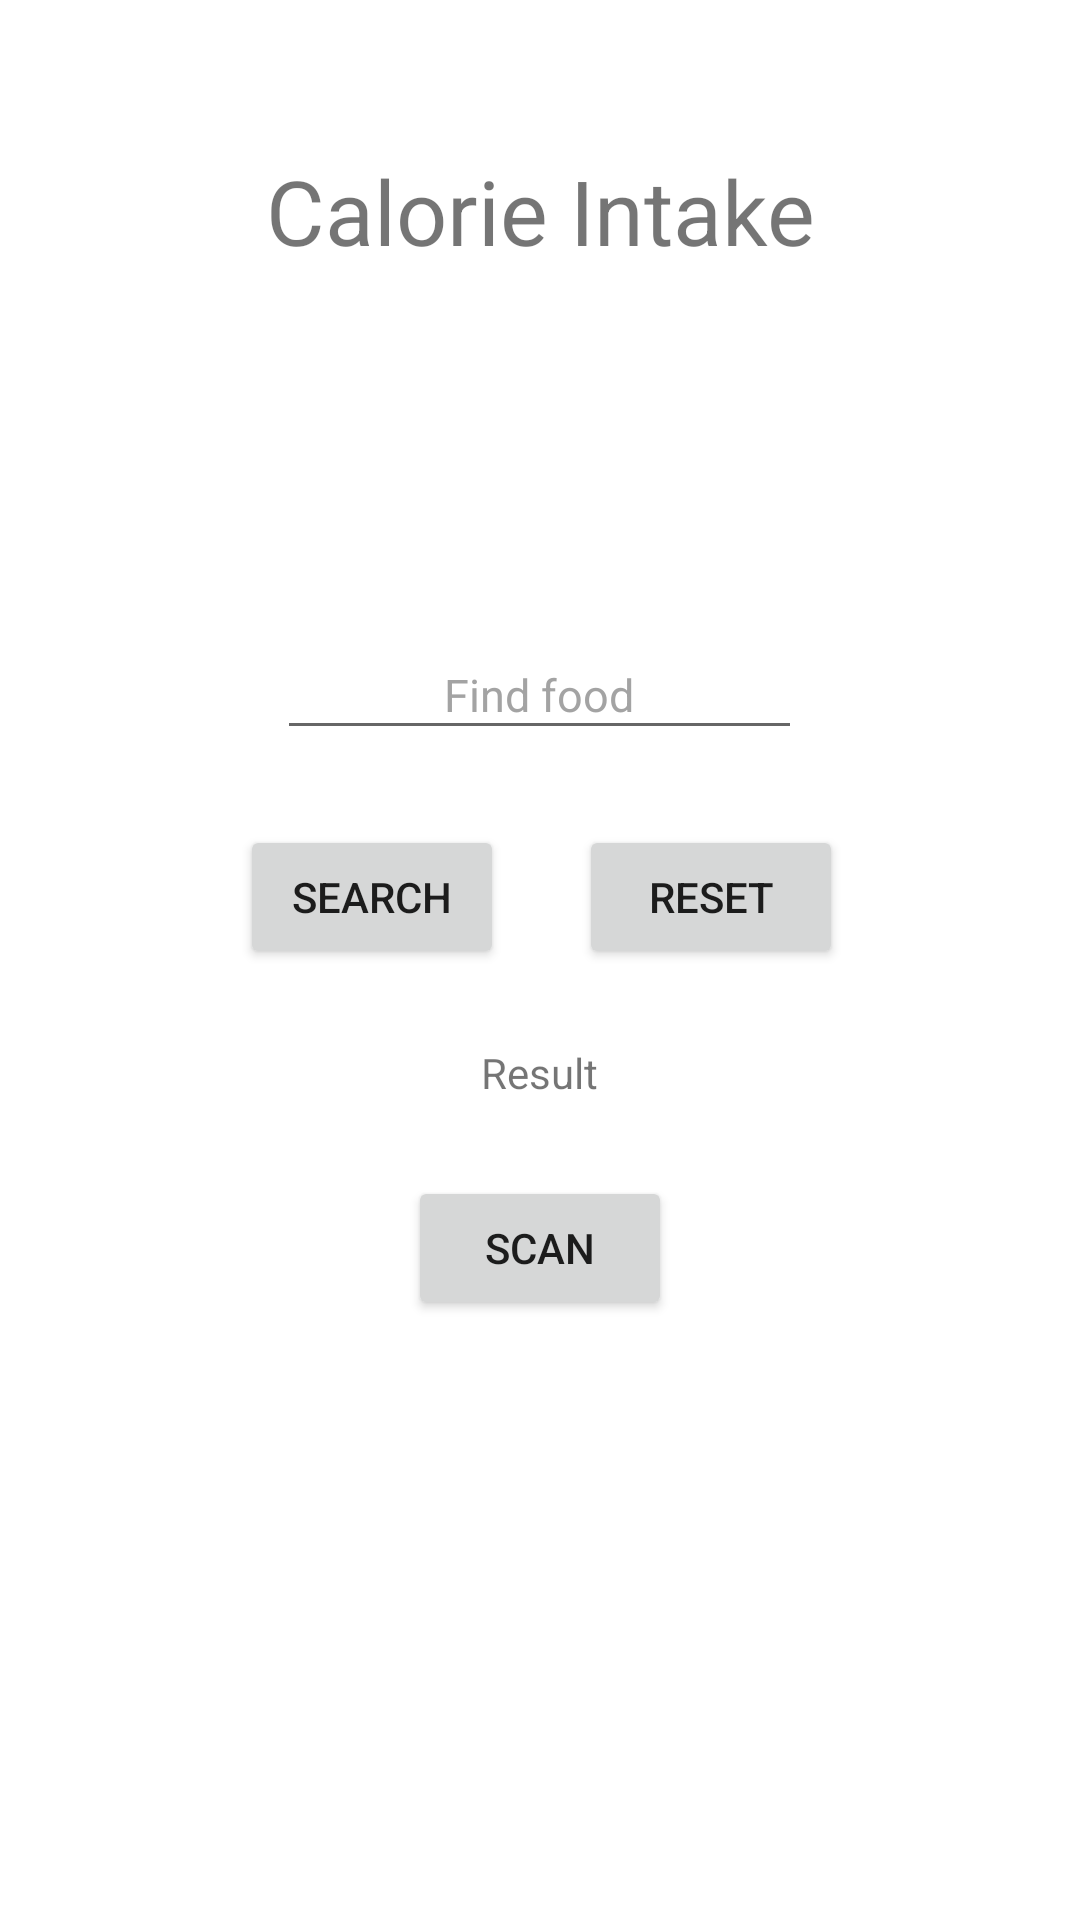

This screen was rendered from an Android layout file. Write that file and the resources it references.
<!-- AndroidManifest.xml: application theme Theme.OneFitAll -->
<!-- res/layout/activity_go_calorie_counter.xml -->
<?xml version="1.0" encoding="utf-8"?>
<androidx.coordinatorlayout.widget.CoordinatorLayout xmlns:android="http://schemas.android.com/apk/res/android"
    xmlns:app="http://schemas.android.com/apk/res-auto"
    xmlns:tools="http://schemas.android.com/tools"
    android:layout_width="match_parent"
    android:layout_height="match_parent"
    tools:context=".goCalorieCounter">

    <RelativeLayout
        android:layout_width="match_parent"
        android:layout_height="wrap_content">
        <TextView
            android:id="@+id/welcomeIntake"
            android:layout_width="wrap_content"
            android:layout_height="40dp"
            android:layout_centerHorizontal="true"
            android:layout_marginTop="50dp"
            android:layout_marginBottom="100dp"
            android:gravity="center"
            android:text="Calorie Intake"
            android:textSize="30sp"/>

        <EditText
            android:id="@+id/searchFood"
            android:layout_width="175dp"
            android:layout_height="40dp"
            android:layout_below="@+id/welcomeIntake"
            android:layout_marginTop="20dp"
            android:layout_centerHorizontal="true"
            android:hint="Find food"
            android:textSize="15sp"
            android:gravity="center"
            android:textColorHint="#E6999999" />


        <Button
            android:id="@+id/enterBtn"
            android:layout_width="wrap_content"
            android:layout_height="wrap_content"
            android:layout_below="@+id/searchFood"
            android:layout_marginTop="25dp"
            android:layout_marginLeft="80dp"
            android:gravity="center"
            android:text="Search"/>

        <Button
            android:id="@+id/resetBtn"
            android:layout_width="wrap_content"
            android:layout_height="wrap_content"
            android:layout_below="@+id/searchFood"
            android:layout_marginTop="25dp"
            android:layout_centerHorizontal="true"
            android:layout_toRightOf="@id/enterBtn"
            android:layout_marginLeft="25dp"
            android:gravity="center"
            android:text="Reset"/>

        <TextView
            android:id="@+id/result"
            android:layout_width="wrap_content"
            android:layout_height="wrap_content"
            android:layout_below="@+id/enterBtn"
            android:layout_marginTop="25dp"
            android:layout_centerHorizontal="true"
            android:gravity="center"
            android:text="Result"/>

        <Button
            android:id="@+id/scanner"
            android:layout_width="wrap_content"
            android:layout_height="wrap_content"
            android:layout_below="@id/result"
            android:layout_marginTop="25dp"
            android:text="Scan"
            android:layout_centerInParent="true"/>
    </RelativeLayout>

</androidx.coordinatorlayout.widget.CoordinatorLayout>
<!-- resources referenced by this layout -->
<resources>
  <style name="Theme.OneFitAll" parent="Theme.MaterialComponents.DayNight">
          
          <item name="colorPrimary">@color/teal_200</item>
          <item name="colorPrimaryVariant">@color/teal_700</item>
          <item name="colorOnPrimary">@color/white</item>
          
          <item name="colorSecondary">@color/purple_500</item>
          <item name="colorSecondaryVariant">@color/purple_700</item>
          <item name="colorOnSecondary">@color/black</item>
          
          <item name="android:statusBarColor" tools:targetApi="l">?attr/colorPrimaryVariant</item>
          
      </style>
  <color name="teal_200">#03DAC5</color>
  <color name="teal_700">#FF018786</color>
  <color name="white">#FFFFFFFF</color>
  <color name="purple_500">#FF6200EE</color>
  <color name="purple_700">#FF3700B3</color>
  <color name="black">#121212</color>
</resources>
